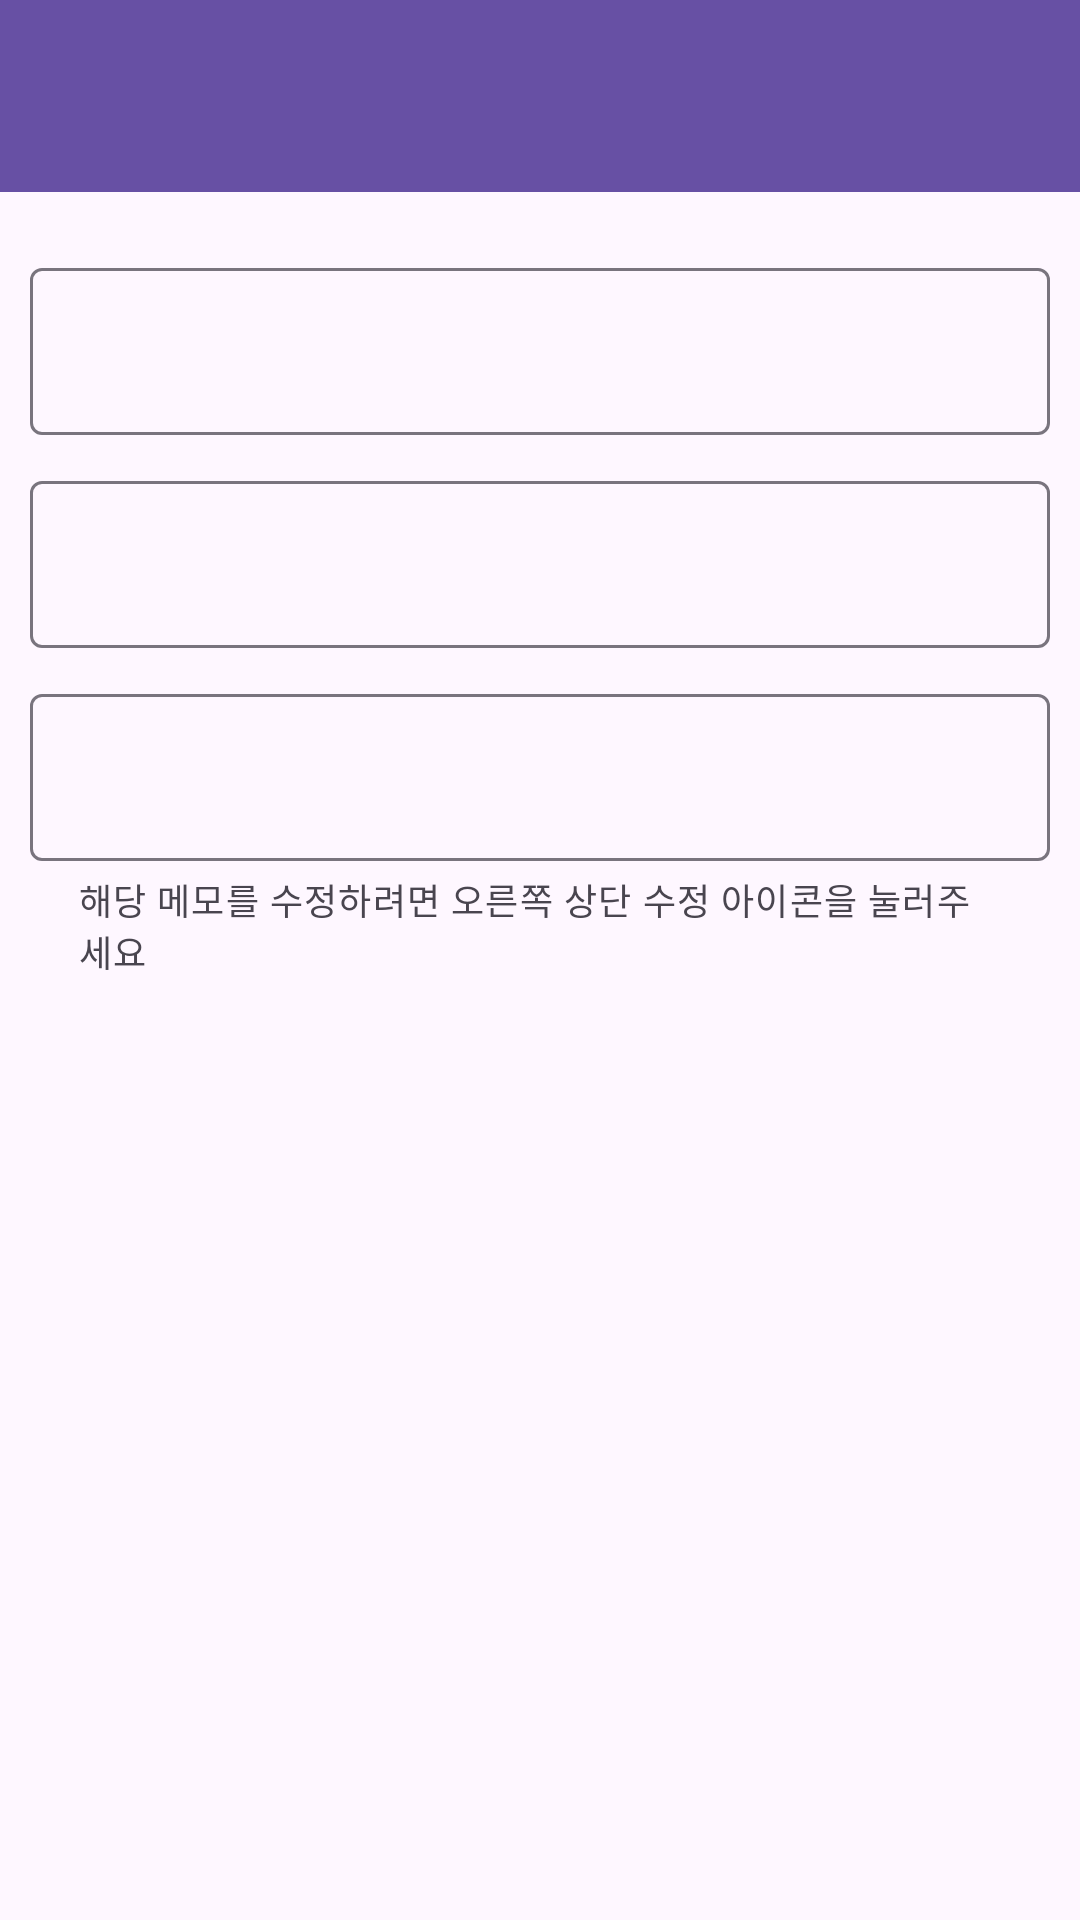

Write the Android layout XML for this screen, with the resource values it uses.
<!-- AndroidManifest.xml: application theme Theme.Homework_MemoApplication -->
<!-- res/layout/activity_show.xml -->
<?xml version="1.0" encoding="utf-8"?>
<LinearLayout xmlns:android="http://schemas.android.com/apk/res/android"
    xmlns:app="http://schemas.android.com/apk/res-auto"
    xmlns:tools="http://schemas.android.com/tools"
    android:layout_width="match_parent"
    android:layout_height="match_parent"
    android:orientation="vertical"
    tools:context=".ShowActivity">

    <com.google.android.material.appbar.MaterialToolbar
        android:id="@+id/toolbarShow"
        android:layout_width="match_parent"
        android:layout_height="wrap_content"
        android:background="?attr/colorPrimary"
        android:minHeight="?attr/actionBarSize"
        android:theme="?attr/actionBarTheme" />

    <ScrollView
        android:layout_width="match_parent"
        android:layout_height="match_parent"
        android:padding="10dp">

        <LinearLayout
            android:layout_width="match_parent"
            android:layout_height="wrap_content"
            android:orientation="vertical">

            <com.google.android.material.textfield.TextInputLayout
                android:layout_width="match_parent"
                android:layout_height="match_parent"
                android:layout_marginTop="10dp">

                <com.google.android.material.textfield.TextInputEditText
                    android:id="@+id/textFieldShowMemoTitle"
                    android:layout_width="match_parent"
                    android:layout_height="wrap_content"
                    android:focusableInTouchMode="false" />
            </com.google.android.material.textfield.TextInputLayout>

            <com.google.android.material.textfield.TextInputLayout
                android:layout_width="match_parent"
                android:layout_height="match_parent"
                android:layout_marginTop="10dp"
                android:focusableInTouchMode="false">

                <com.google.android.material.textfield.TextInputEditText
                    android:id="@+id/textFieldShowMemoTime"
                    android:layout_width="match_parent"
                    android:layout_height="wrap_content"
                    android:focusableInTouchMode="false"
                    android:inputType="text" />
            </com.google.android.material.textfield.TextInputLayout>

            <com.google.android.material.textfield.TextInputLayout
                android:layout_width="match_parent"
                android:layout_height="match_parent"
                android:layout_marginTop="10dp"
                app:helperText="해당 메모를 수정하려면 오른쪽 상단 수정 아이콘을 눌러주세요">

                <com.google.android.material.textfield.TextInputEditText
                    android:id="@+id/textFieldShowMemoContent"
                    android:layout_width="match_parent"
                    android:layout_height="wrap_content"
                    android:focusableInTouchMode="false" />
            </com.google.android.material.textfield.TextInputLayout>

        </LinearLayout>
    </ScrollView>

</LinearLayout>
<!-- resources referenced by this layout -->
<resources>
  <style name="Theme.Homework_MemoApplication" parent="Base.Theme.Homework_MemoApplication" />
  <style name="Base.Theme.Homework_MemoApplication" parent="Theme.Material3.DayNight.NoActionBar">
          
          
      </style>
</resources>
